Run: headless pygame with SDL's dummy video driver; simulated clock (each Clock.tick advances the game by its frame time, no real sleeping); random seed 0; keys injected as events and as key.get_pressed() state; no mouse input.
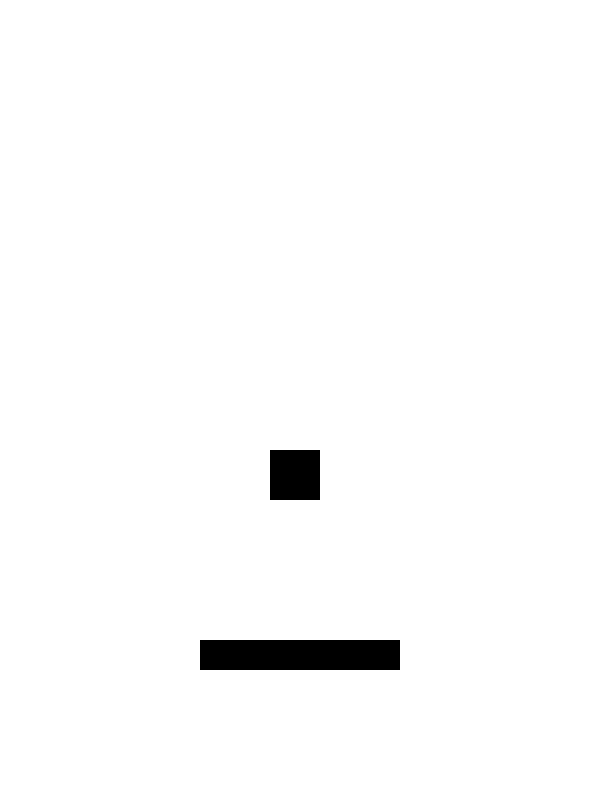
Frame 1 of 4 · flips 1–60 · no input
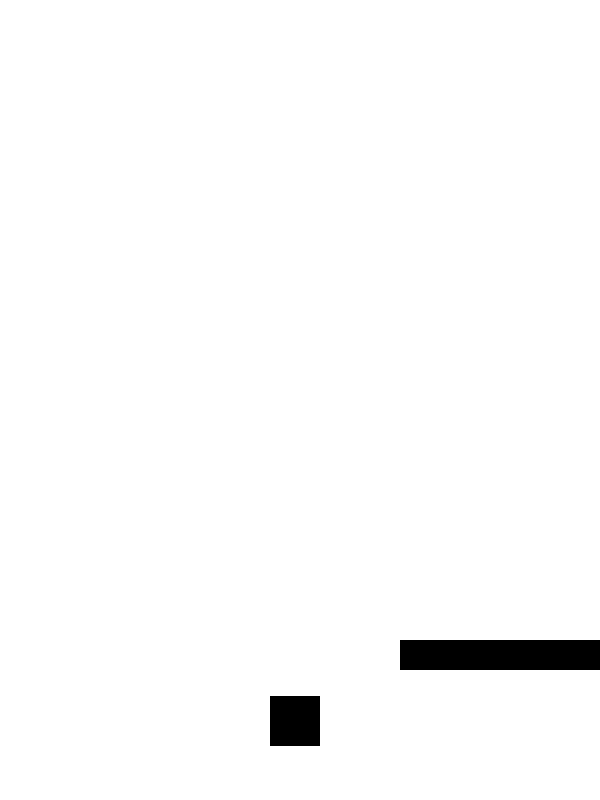
Frame 2 of 4 · flips 61–180 · tapped SPACE, RETURN · held RIGHT (→), D
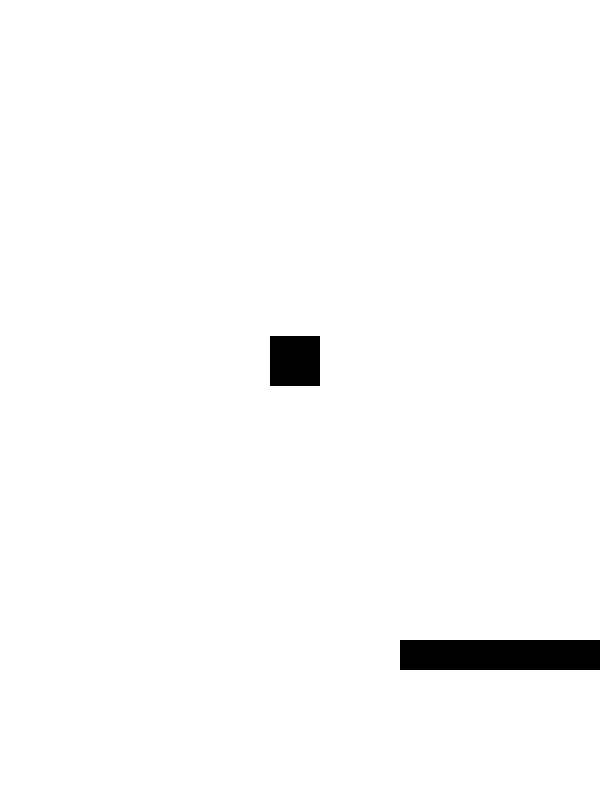
Frame 3 of 4 · flips 181–300 · held DOWN (↓), S
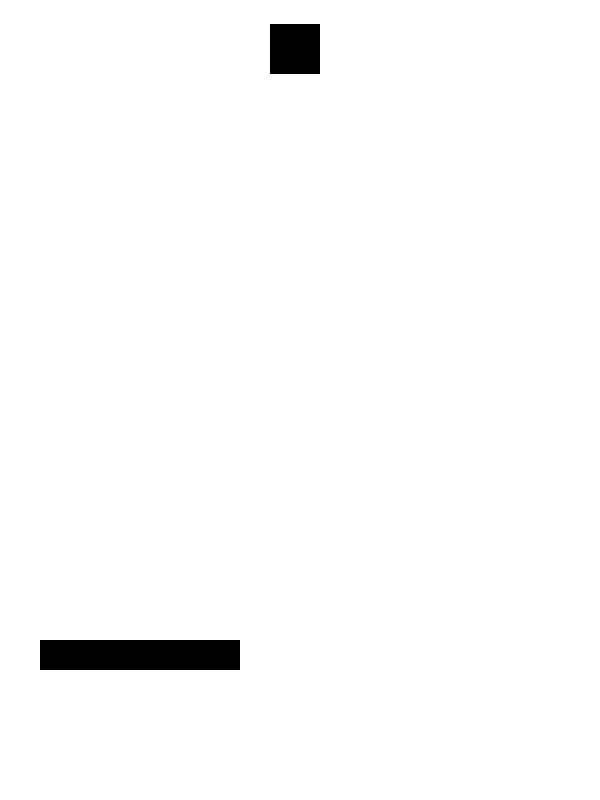
Frame 4 of 4 · flips 301–420 · held LEFT (←), A, UP (↑), W

The pygame program that drew these frames:

import sys 
import pygame as pg
import time

SCREEN_WIDTH = 600
SCREEN_HEIGHT = 800
POT_BORDER = pg.Rect(0,0,SCREEN_WIDTH, 1)
BOTTOM_BORDER = pg.Rect (0,SCREEN_HEIGHT,SCREEN_WIDTH,1)
LEFT_BORDER = pg.Rect(0,0,1,SCREEN_HEIGHT)
RIGHT_BORDER = pg.Rect(SCREEN_WIDTH,0,1,SCREEN_HEIGHT)

WHITE = (255, 255, 255)
BLACKE = (0, 0, 0)

PLATFORM_WIDTH = 200
PLATFORM_HEIGHT = 30
PLATFORM_X = (SCREEN_WIDTH - PLATFORM_WIDTH ) //2
PLATFORM_Y = int(SCREEN_HEIGHT * 0.8)
PLATFORM_SPEED =  3 
BALL_X = 270
BALL_Y = 270
BALL_WIDTH = 50
BALL_SPEED = 3
BALL_HEIGHT = 50
BALL_DIRECTION=pg.math.Vector2(0,1).normalize()

screen = pg.display.set_mode((SCREEN_WIDTH, SCREEN_HEIGHT))
pg.display.set_caption("tilauncher")
clock = pg.time.Clock()

FPS = 120

while True:
    for i in pg.event.get():
        if i.type == pg.QUIT:
            sys.exit()
    
    keys = pg.key.get_pressed()

    if keys[pg.K_LEFT]:
        PLATFORM_X -= PLATFORM_SPEED
        PLATFORM_X = max (0, PLATFORM_X )
    if keys[pg.K_RIGHT]:
        PLATFORM_X += PLATFORM_SPEED
        PLATFORM_X =min (SCREEN_WIDTH - PLATFORM_WIDTH, PLATFORM_X)
    screen.fill(WHITE)


    speed_vector = BALL_DIRECTION * BALL_SPEED 
    BALL_X +=  speed_vector.x 
    BALL_Y += speed_vector.y 
   

    platform = pg.Rect( PLATFORM_X, PLATFORM_Y, PLATFORM_WIDTH, PLATFORM_HEIGHT)
    pg.draw.rect( screen, BLACKE, platform)
    ball = pg.Rect( BALL_X, BALL_Y, BALL_WIDTH, BALL_HEIGHT)
    pg.draw.rect( screen, BLACKE, ball)
    


    if ball.colliderect(platform):
        BALL_DIRECTION = BALL_DIRECTION.reflect(pg.math.Vector2(0,-1))
    if ball.colliderect(POT_BORDER):
        BALL_DIRECTION = BALL_DIRECTION.reflect(pg.math.Vector2(0,1))
    if ball.colliderect(BOTTOM_BORDER):
        BALL_DIRECTION = BALL_DIRECTION.reflect(pg.math.Vector2(0,-1))
    if ball.colliderect(LEFT_BORDER):
        BALL_DIRECTION = BALL_DIRECTION.reflect(pg.math.Vector2(1,0))
    if ball.colliderect(RIGHT_BORDER):
        BALL_DIRECTION = BALL_DIRECTION.reflect(pg.math.Vector2(-1,0))
    # if ball.colliderect(pg.Rect(0,0,width=SCREEN_WIDTH,height=0)):


    pg.display.flip()
    clock.tick(FPS)
